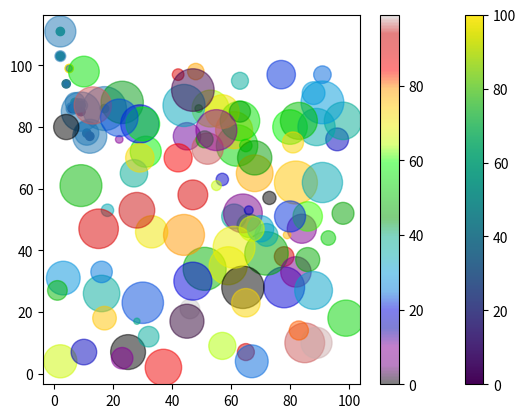

Reproduce this figure in Python.
import matplotlib.pyplot as plt
import numpy as np

#Creating Scatter plots
# use the scatter() function
# x = np.array([5,7,8,7,17,2,5,9,5,11,12,9,6])
# y = np.array([99,86,87,88,111,86,103,87,94,78,77,86,85])
# plt.scatter(x,y)
# plt.show()
# you can plot more than one scatter plot, comparing the two plots judges our conclusion

# comparing plots
import matplotlib.pyplot as plt
import numpy as np

#day one, the age and speed of 13 cars:
# x = np.array([5,7,8,7,2,17,2,9,4,11,12,9,6])
# y = np.array([99,86,87,88,111,86,103,87,94,78,77,85,86])
# plt.xlabel('age')
# plt.ylabel('speed')
# plt.scatter(x, y, color = 'green')

#day two, the age and speed of 15 cars:
# x = np.array([2,2,8,1,15,8,12,9,7,3,11,4,7,14,12])
# y = np.array([100,105,84,105,90,99,90,95,94,100,79,112,91,80,85])
# plt.xlabel('age')
# plt.ylabel('speed')
# colors = np.array(["red","green","blue","yellow","pink","black","orange","purple","beige","brown","gray","cyan","magenta", "blue","hotpink"])
# plt.scatter(x, y, c = colors)

# plt.show()

#colormap - viridis, 0 is yellow, 100 is purple
import matplotlib.pyplot as plt
import numpy as np
x = np.array([5,7,8,7,2,17,2,9,4,11,12,9,6])
y = np.array([99,86,87,88,111,86,103,87,94,78,77,85,86])
colors = np.array([100, 90, 80, 70, 60, 55, 50, 45, 40, 30, 20, 10, 0])

plt.scatter(x, y, c=colors, cmap='viridis')
plt.colorbar() #adding the colormap
plt.show()

#changing the size of the markers
x = np.array([5,7,8,7,2,17,2,9,4,11,12,9,6])
y = np.array([99,86,87,88,111,86,103,87,94,78,77,85,86])
sizes = np.array([20,50,100,200,500,1000,60,90,10,300,600,800,75])
plt.scatter(x,y, s = sizes, alpha = 0.5)

plt.show()


#combining alpha and sizes
import matplotlib.pyplot as plt
import numpy as np

x = np.random.randint(100, size=(100))
y = np.random.randint(100, size=(100))
colors = np.random.randint(100, size=(100))
sizes = 10 * np.random.randint(100, size=(100))

plt.scatter(x,y, c=colors, s=sizes, alpha=0.5,cmap='nipy_spectral')
plt.colorbar()
plt.show()
